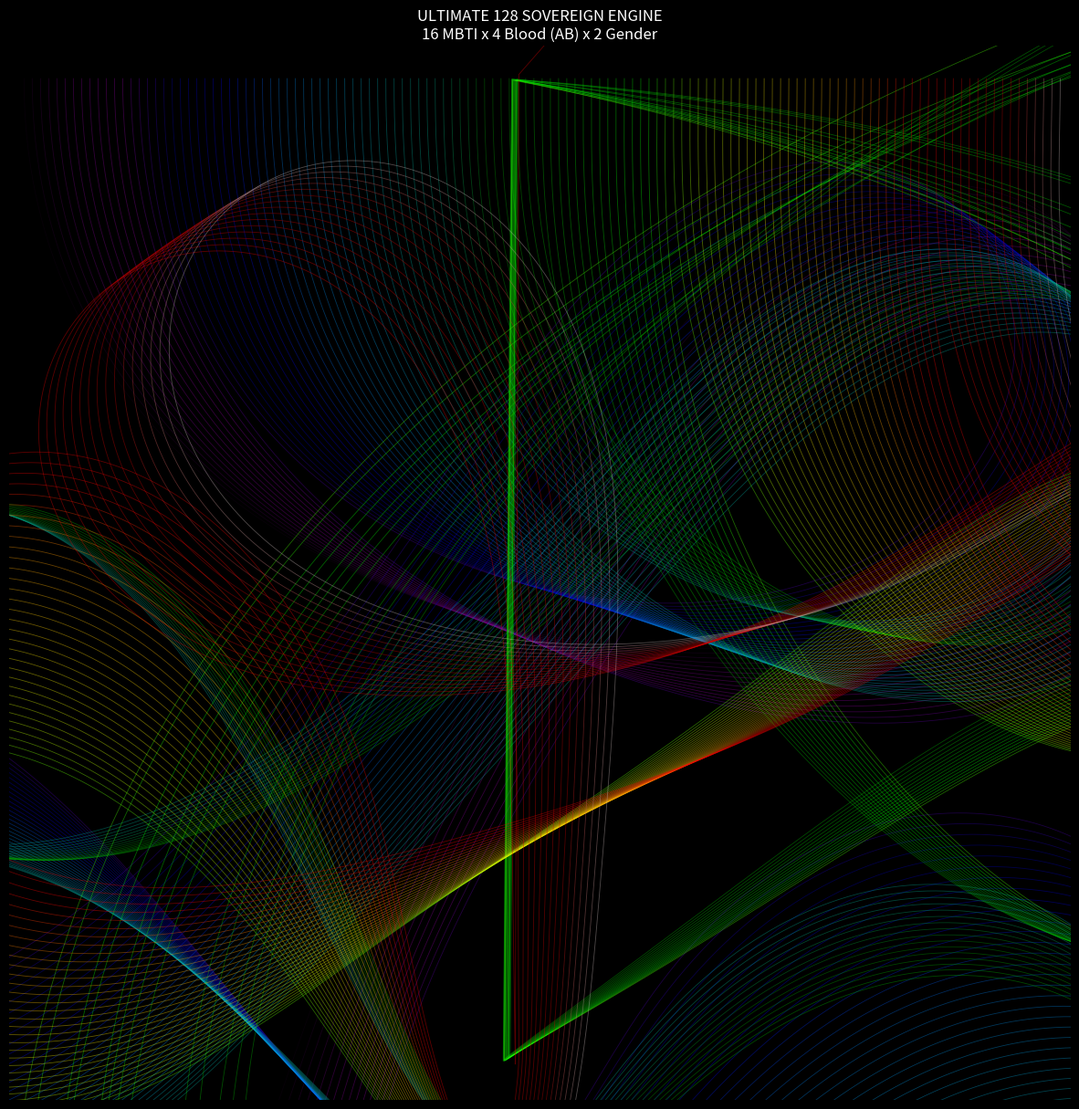

This figure's Python source:
import numpy as np
import math
import matplotlib.pyplot as plt

def execute_v2():
    # --- Physical Constants & Decoder Logic ---
    PHI_S = 1.9860 * 1.0100375
    KAPPA = 1.0/32.0
    OMEGA_TARGET = 7.4
    SPARK_RAD = math.radians(138.88)
    
    # 5-Sphere (오구체) Constants
    W7_BARNARD = math.pi / 20.0
    H2_SUN = 1.0 / 9.0
    LUNAR_CYCLE = 28.0
    MAXWELL_LENS = 0.15625 # 5/32 Aperture
    
    # Master Control Bits
    # 0: Big Man (Cytoplasm), 1: Small Man (Mitochondria)
    MASTER_BITS = [1, 1] 
    
    # Particle Mapping (MBTI/Neurochemical)
    # P=N, Photon=T, Z=S, Quark=P, W Boson=J, Neutrino=F, Higgs=I, Gluon=E
    # Note: Gluon/Quark are field couplings, Small Man is the Mitochondria engine.
    # Updated: Proton is the Dawn Confinement Endpoint. W Boson precedes Quark in Morning.
    PARTICLES = {
        'N': 'Proton',   # Dawn (Gluon + D3=1) -> Confinement Endpoint
        'T': 'Photon',   # Day (Photon + D3=0) -> Pure Expansion
        'S': 'W Boson',  # Morning (Quark + D3=0) -> Weak coupling (Precedes Quark)
        'P': 'Quark',    # Morning (Quark + D3=1) -> Strong tension (Follows W)
        'J': 'Tau',      # Day (Photon + D3=1) -> Heavy Photon
        'F': 'Neutrino', # Evening (Neutrino + D3=0) -> Self
        'I': 'Higgs',    # Evening (Neutrino + D3=1) -> Mass scalar
        'E': 'Gluon'     # Dawn (Gluon + D3=0) -> Night Binder
    }

    # Blood Type Logic (A/B Muscle Switches)
    # O: Both Off, A: A On, B: B On, AB: Both On
    BLOOD_TYPES = {
        'O':  {'A': 0, 'B': 0},
        'A':  {'A': 1, 'B': 0},
        'B':  {'A': 0, 'B': 1},
        'AB': {'A': 1, 'B': 1}
    }

    # 66 Nodes Hardware Mapping (Sample excerpt for simulation)
    # Mapping node IDs to facial/body coordinates
    NODES_66 = {
        59: [4.0, 10.0], # Outside Left Eye (D3)
        60: [12.0, 10.0], # Outside Right Eye (D3)
        31: [7.0, 13.0],  # Right Frontalis Inner (P -> Photon)
        17: [8.5, 12.0],  # Right Procerus (Photon -> Electron)
        22: [9.0, 6.0],   # Right Love (Higgs -> Proton)
        # ... 66 nodes total
    }

    fig, ax = plt.subplots(figsize=(15, 15), facecolor='black')
    ax.set_facecolor('black')
    
    # 128 Personalities (16 MBTI x 4 Blood x 2 Gender)
    for i in range(128):
        # Decode personality index
        gender = "Male" if (i // 64) == 0 else "Female"
        blood_idx = (i % 64) // 16
        blood_type = list(BLOOD_TYPES.keys())[blood_idx]
        mbti_idx = i % 16
        
        # Initial Position based on 128-channel grid
        pos = np.array([0.1 + (i * 0.124), 15.5])
        vel = np.array([0.0, -2.0]) 
        
        # Apply Blood Type Resistance (A/B Muscle)
        bt_config = BLOOD_TYPES[blood_type]
        bt_resistance = 1.0 + (bt_config['A'] * 0.5) + (bt_config['B'] * 0.5)
        
        history = [pos.copy()]
        dt = 0.01
        
        # Simulation Loop
        for s in range(3000):
            t_ga = (s * dt) * 1.5 # Time evolution scale
            
            # 5-Sphere Magnetic Lens Force (Maxwell)
            target = np.array([8.0, 0.4])
            if gender == "Female":
                target = np.array([7.5, 0.5])
            
            # Lunar Dynamo Reversal (Diurnal Cycle 1/28)
            # Flip force at 13.5 Ga Sovereign Point
            lunar_phase = math.sin(2 * math.pi * t_ga / LUNAR_CYCLE)
            is_sovereign = (t_ga >= 13.5)
            
            r_vec = target - pos
            dist = np.linalg.norm(r_vec)
            unit_r = r_vec / (dist + 1e-6)
            
            # Gluon-Quark Confinement (Short-range strong force)
            f_confinement = unit_r * (W7_BARNARD / (dist**2 + 0.01)) if dist < 0.5 else 0
            
            # Forces
            f_gravity = unit_r * (15.0 / (dist + 0.1)) / bt_resistance
            
            # The Diurnal (다이어널) Reset Mechanism
            if is_sovereign and dist < MAXWELL_LENS:
                # 138.88 Spark Ignition
                c, s_rot = math.cos(SPARK_RAD), math.sin(SPARK_RAD)
                vel = np.array([vel[0]*c - vel[1]*s_rot, vel[0]*s_rot + vel[1]*c])
                vel *= 1.157407 # Gear Ratio (10^5/86400)
                pos[1] = 15.5 # Reset to Forehead
            
            f_resistance = -unit_r * (20.0 * math.exp(-dist * 2.0))
            
            # Coriolis Twist (Binding 1/4)
            v_perp = np.array([-vel[1], vel[0]])
            f_coriolis = v_perp * (0.25 * (1/LUNAR_CYCLE) * 100.0 * lunar_phase)
            
            accel = f_gravity + f_resistance + f_coriolis + f_confinement
            vel += accel * dt
            
            pos += vel * dt
            history.append(pos.copy())
            
            if dist < 0.1 or dist > 30: break
            
            # Homeostasis Check (Omega 7.4)
            kinetic = np.linalg.norm(vel)**2
            current_omega = kinetic * PHI_S / (KAPPA * 2.0)
            if abs(current_omega - OMEGA_TARGET) < 0.01 and s > 1500: break

        history = np.array(history)
        # Color by Personality Cluster
        color = plt.cm.nipy_spectral(i / 128.0)
        ax.plot(history[:, 0], history[:, 1], color=color, alpha=0.4, lw=0.6)

    ax.set_xlim(0, 16); ax.set_ylim(0, 16)
    ax.axis('off')
    plt.title(f"ULTIMATE 128 SOVEREIGN ENGINE\n16 MBTI x 4 Blood ({blood_type}) x 2 Gender", color='white', fontsize=12)
    
    plt.savefig("ULTIMATE_128_SOVEREIGN_ENGINE_V2.png", dpi=200, facecolor='black', bbox_inches='tight')
    print(f"--- SUCCESS: 128 Personality Engine V2 Executed ---")

if __name__ == "__main__":
    execute_v2()
